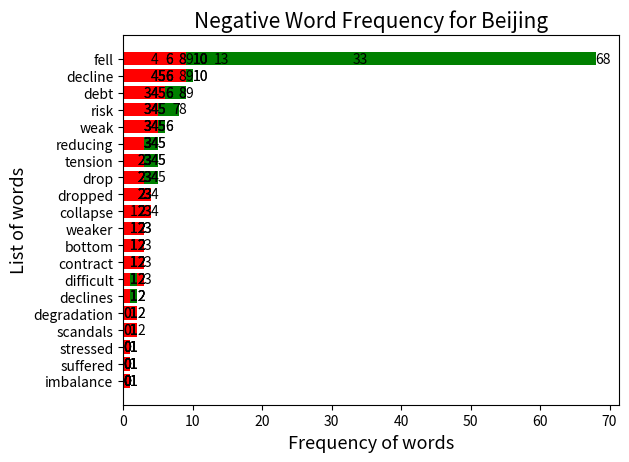

This chart was generated by the following Python code:
import matplotlib.pyplot as plt
import numpy as np
from operator import itemgetter, attrgetter

# Word sets
# JAKARTA: 
jak_pos = ['growth','grow','grew','optimistic','sufficient','highest','higher','expanded','rise','rising','high-income','easing','productive','supporting','supported','equitable','maintain','stable','better','advantage']
jak_neg = ['shave','downturn','fell','slowdown','lowest','risk','fall','weakening','weaken','deficit','worsen','worst','burden','stress','downfall','decline','risky','risks','declining','declined']

# BANGKOK: 
bkk_pos = ['normal', 'maintain', 'strong', 'plan', 'plans', 'positive', 'increased', 'spike', 'rise', 'sufficient', 'stable', 'reliable', 'manageable', 'surged', 'spiked', 'soared', 'rose', 'relief', 'expand', 'accelerated']
bkk_neg = ['risks', 'irregularity', 'falling', 'weak', 'weakest', 'damage', 'damaging', 'reeling', 'collapse', 'drop', 'loss', 'losses', 'slowdown', 'risk', 'negative', 'critical', 'slower', 'fell', 'stop', 'fall']

# HONG KONG: 
hkg_pos = ['rise', 'maintain', 'supporting', 'stability', 'recover', 'bounce', 'restore', 'save', 'fund', 'boost', 'stimulating', 'increase', 'increased', 'rebooting', 'developing', 'develop', 'relieve', 'grow', 'better', 'stimulate']
hkg_neg = ['deteriorating', 'falling', 'worse', 'weakening', 'slowing', 'unemployment', 'threat', 'deficit', 'risk', 'reduced', 'lower', 'weakening', 'crisis', 'recession', 'downturn', 'unrest', 'fell',  'slowing', 'reeling', 'critical']

# TAIPEI: 
tpe_pos = ['ramped', 'authorised', 'growing', 'expand', 'increase', 'sufficient', 'secure', 'high', 'shoring', 'stability', 'revive', 'maintaining', 'soared', 'rise', 'rising', 'increased', 'surged', 'strong',  'maintain', 'revised']
tpe_neg = ['lowered', 'downgrade', 'uncertainty', 'cut', 'crisis', 'canceled', 'fallen', 'losses', 'subsides', 'slow', 'low', 'recession', 'worst', 'interrupt', 'reduced', 'fell', 'dropped', 'plunge', 'lower', 'downgraded']

# TOKYO: 
tok_pos = ['deploy','raising','raised','raises','greater','recovering','expanded','improvement','improve','expansion','expanding','forestall','funded','protected','overcome','helped','upgrades','improved','recouped','recovery']
tok_neg = ['stagnation','crisis','stagnate','risks','recession','losses','hurt','loss','cancellation','worse','risk','conflicts','worsens','delayed','negative','lower','sicker','bad','drop','disruption']

# SEOUL: 
kor_pos = ['recovery','raise','prevention','recover','rebound','improved','efforts','stronger','additional','rose','expansionary','ensure','helped','stabilization','improving','expended','improvement','sufficiently','substantial','gain']
kor_neg = ['suffer','suffered','recession','severe','setbacks','suspended','warns','delaying','delayed','shutdowns','damage','critical','fallout','dropped','problematic','crisis','negatively','hit','worse','falling']

# BEIJING: 
pek_pos = ['growth','recovery','supporting','increasing','stabilizing','maintained','grow','grew','improvement','upwards','boost','upgraded','achieving','stability','increasing','sustainably','expand','recovery','strengthened','positively']
pek_neg = ['decline','collapse','imbalance','dropped','fell','debt','contract','drop','bottom','weak','suffered','stressed','risk','scandals','degradation','tension','declines','difficult','reducing','weaker']

# Positive and negative word frequencies for each city
jak_pos_f = [33, 4, 5, 3, 2, 0, 1, 2, 2, 2, 0, 4, 0, 0, 3, 1, 1, 0, 3, 1]
jak_neg_f = [0, 1, 3, 3, 2, 3, 1, 5, 1, 5, 1, 3, 1, 2, 1, 1, 0, 6, 1, 0]
bkk_pos_f = [2, 0, 4, 3, 0, 3, 2, 4, 1, 1, 0, 0, 3, 2, 2, 2, 2, 3, 2, 0]
bkk_neg_f = [6, 1, 3, 1, 2, 2, 1, 1, 1, 3, 8, 2, 4, 6, 2, 1, 1, 4, 0, 2]
hkg_pos_f = [3, 2, 3, 1, 1, 3, 0, 2, 2, 4, 2, 6, 3, 2, 0, 2, 1, 2, 0, 2]
hkg_neg_f = [2, 2, 2, 2, 2, 6, 2, 13, 7, 3, 4, 0, 2, 8, 4, 8, 3, 0, 1, 1]
tpe_pos_f = [1, 0, 2, 4, 10, 1, 2, 4, 2, 2, 1, 1, 1, 4, 1, 2, 1, 6, 3, 1]
tpe_neg_f = [6, 5, 4, 10, 3, 4, 1, 5, 1, 2, 5, 2, 3, 1, 1, 4, 1, 2, 3, 2]
tok_pos_f = [2, 2, 5, 1, 3, 1, 3, 2, 1, 4, 4, 1, 2, 1, 3, 3, 1, 3, 1, 8]
tok_neg_f = [1, 10, 1, 3, 5, 4, 4, 5, 6, 6, 2, 2, 1, 4, 5, 3, 2, 3, 3, 5]
kor_pos_f = [10, 2, 2, 3, 4, 2, 4, 2, 5, 3, 2, 2, 4, 1, 2, 0, 2, 1, 1, 1]
kor_neg_f = [1, 3, 10, 2, 3, 1, 1, 1, 1, 1, 5, 3, 7, 4, 1, 10, 1, 8, 0, 1]
pek_pos_f = [68, 10, 1, 5, 2, 0, 6, 9, 1, 1, 5, 1, 5, 8, 0, 1, 2, 0, 1, 1]
pek_neg_f = [9, 3, 0, 3, 9, 6, 2, 3, 2, 5, 1, 1, 5, 1, 1, 3, 1, 1, 3, 2]

#########################################################################################################################################################################
# info var etc from above already existed in full codes,                                                                                                                #
#########################################################################################################################################################################

jak_pos_set = list()
jak_neg_set = list()
bkk_pos_set = list()
bkk_neg_set = list()
hkg_pos_set = list()
hkg_neg_set = list()
tpe_pos_set = list()
tpe_neg_set = list()
tok_pos_set = list()
tok_neg_set = list()
kor_pos_set = list()
kor_neg_set = list()
pek_pos_set = list()
pek_neg_set = list()


for i in range(20):
    jak_pos_set.append([jak_pos[i], jak_pos_f[i]])
    jak_neg_set.append([jak_neg[i], jak_neg_f[i]])
    bkk_pos_set.append([bkk_pos[i], bkk_pos_f[i]])
    bkk_neg_set.append([bkk_neg[i], bkk_neg_f[i]])
    hkg_pos_set.append([hkg_pos[i], hkg_pos_f[i]])
    hkg_neg_set.append([hkg_neg[i], hkg_neg_f[i]])
    tpe_pos_set.append([tpe_pos[i], tpe_pos_f[i]])
    tpe_neg_set.append([tpe_neg[i], tpe_neg_f[i]])
    tok_pos_set.append([tok_pos[i], tok_pos_f[i]])
    tok_neg_set.append([tok_neg[i], tok_neg_f[i]])
    kor_pos_set.append([kor_pos[i], kor_pos_f[i]])
    kor_neg_set.append([kor_neg[i], kor_neg_f[i]])
    pek_pos_set.append([pek_pos[i], pek_pos_f[i]])
    pek_neg_set.append([pek_neg[i], pek_neg_f[i]])


jak_pos_set.sort(key=itemgetter(1))
jak_neg_set.sort(key=itemgetter(1))
bkk_pos_set.sort(key=itemgetter(1))
bkk_neg_set.sort(key=itemgetter(1))
hkg_pos_set.sort(key=itemgetter(1))
hkg_neg_set.sort(key=itemgetter(1))
tpe_pos_set.sort(key=itemgetter(1))
tpe_neg_set.sort(key=itemgetter(1))
tok_pos_set.sort(key=itemgetter(1))
tok_neg_set.sort(key=itemgetter(1))
kor_pos_set.sort(key=itemgetter(1))
kor_neg_set.sort(key=itemgetter(1))
pek_pos_set.sort(key=itemgetter(1))
pek_neg_set.sort(key=itemgetter(1))

pos_fullSet = [jak_pos_set, bkk_pos_set, hkg_pos_set, tpe_pos_set, tok_pos_set, kor_pos_set, pek_pos_set]

neg_fullSet = [jak_neg_set, bkk_neg_set, hkg_neg_set, tpe_neg_set, tok_neg_set, kor_neg_set, pek_neg_set]

cityName = ["Jakarta", "Bangkok", "Hong Kong", "Taipei", "Tokyo", "Seoul", "Beijing"]

N = 20
ind = np.arange(N)

for i in range(len(cityName)):
    ####POSITIVE####
    plt.title("Positive Word Frequency for {}".format(cityName[i]), fontsize=15)
    plt.xlabel("Frequency of words", fontsize=13)
    plt.ylabel("List of words", fontsize=13)

    valueA = [pos_fullSet[i][0][1], pos_fullSet[i][1][1], pos_fullSet[i][2][1], pos_fullSet[i][3][1],pos_fullSet[i][4][1], 
              pos_fullSet[i][5][1], pos_fullSet[i][6][1], pos_fullSet[i][7][1], pos_fullSet[i][8][1],pos_fullSet[i][9][1],
              pos_fullSet[i][10][1], pos_fullSet[i][11][1], pos_fullSet[i][12][1], pos_fullSet[i][13][1],pos_fullSet[i][14][1], 
              pos_fullSet[i][15][1], pos_fullSet[i][16][1], pos_fullSet[i][17][1], pos_fullSet[i][18][1],pos_fullSet[i][19][1]]

    valueB = [pos_fullSet[i][0][0], pos_fullSet[i][1][0], pos_fullSet[i][2][0], pos_fullSet[i][3][0],pos_fullSet[i][4][0], 
              pos_fullSet[i][5][0], pos_fullSet[i][6][0], pos_fullSet[i][7][0], pos_fullSet[i][8][0],pos_fullSet[i][9][0],
              pos_fullSet[i][10][0], pos_fullSet[i][11][0], pos_fullSet[i][12][0], pos_fullSet[i][13][0],pos_fullSet[i][14][0], 
              pos_fullSet[i][15][0], pos_fullSet[i][16][0], pos_fullSet[i][17][0], pos_fullSet[i][18][0],pos_fullSet[i][19][0]]

    plt.barh(ind, valueA, color='g') # Plot the value
    plt.yticks(ind, valueB)

    for index, value in enumerate(valueA):
        plt.text(value, index, str(value), va='center')

    plt.show()

    ####NEGATIVE####
    plt.title("Negative Word Frequency for {}".format(cityName[i]), fontsize=15)
    plt.xlabel("Frequency of words", fontsize=13)
    plt.ylabel("List of words", fontsize=13)

    valueA = [neg_fullSet[i][0][1], neg_fullSet[i][1][1], neg_fullSet[i][2][1], neg_fullSet[i][3][1], neg_fullSet[i][4][1], 
              neg_fullSet[i][5][1], neg_fullSet[i][6][1], neg_fullSet[i][7][1], neg_fullSet[i][8][1], neg_fullSet[i][9][1],
              neg_fullSet[i][10][1], neg_fullSet[i][11][1], neg_fullSet[i][12][1], neg_fullSet[i][13][1], neg_fullSet[i][14][1], 
              neg_fullSet[i][15][1], neg_fullSet[i][16][1], neg_fullSet[i][17][1], neg_fullSet[i][18][1], neg_fullSet[i][19][1]]

    valueB = [neg_fullSet[i][0][0], neg_fullSet[i][1][0], neg_fullSet[i][2][0], neg_fullSet[i][3][0], neg_fullSet[i][4][0], 
              neg_fullSet[i][5][0], neg_fullSet[i][6][0], neg_fullSet[i][7][0], neg_fullSet[i][8][0], neg_fullSet[i][9][0],
              neg_fullSet[i][10][0], neg_fullSet[i][11][0], neg_fullSet[i][12][0], neg_fullSet[i][13][0], neg_fullSet[i][14][0], 
              neg_fullSet[i][15][0], neg_fullSet[i][16][0], neg_fullSet[i][17][0], neg_fullSet[i][18][0], neg_fullSet[i][19][0]]

    plt.barh(ind, valueA, color='r') #Plot the value
    plt.yticks(ind, valueB) 

    for index, value in enumerate(valueA): # Loop to label value for each word
        plt.text(value, index, str(value), va='center')

    plt.show()

